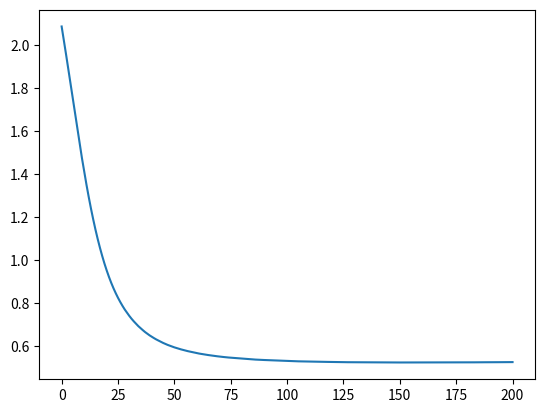

Write the Python code that produced this figure.
#!/usr/bin/env python3
# -*- coding: utf-8 -*-
"""
MLP: Multi-layer perceptron
A MLP to solve non-linear problems

@author: benjamintenmann
"""

import numpy as np
import matplotlib.pyplot as plt
import math

def printDone(i, ep):
    if (i+1) % (ep*0.1) == 0:
        frac = int((i+1)/(ep*0.1))
        print('[*'+('*'*frac)+(' '*(10-frac))+']')

def weighted_sum(x, W):
    return x.dot(W)

def activation(z):
    exp = math.exp
    y = 1/(1+np.array([exp(-n) for n in z]))
    return y

def d_activation(z):
    exp = math.exp
    derivative = np.array([exp(-m) for m in z])/(1+np.array([exp(-n) for n in z]))**2
    return derivative

def E_r(Y, M):
    y_hat = np.array([forprop(y, M[0], M[1])[1] for y in Y])
    print('prediction:', y_hat, '\nreal:', Y, '\n\n', sep='\n')
    err = lambda t, y: 0.5 * sum((t-y)**2)
    error = list(map(err, Y, y_hat))
    MSE = sum(error)/len(error)
    return MSE

def delta(z, error):
    derivative = d_activation(z)
    return derivative * error

def forprop(x, *M):
    z = x
    res = []
    for i, W in enumerate(M):
        if i == 1:
            z = np.append(z, -1)
        z = activation(weighted_sum(z, W))
        res.append(z)
    return res

def backprop(x, step, M):
    z_j, z_k = forprop(x, M[0], M[1])
    error = x - z_k
    z_j = np.append(z_j, -1)
    delta_k = delta(weighted_sum(z_j, M[1]), error)
    W_2 = M[1] + ((1/step) * np.outer(z_j, delta_k))
    
    delta_j = delta(weighted_sum(x, M[0]), weighted_sum(delta_k, np.delete(W_2, 3, axis=0).T))
    W_1 = M[0] + ((1/step) * np.outer(x, delta_j))
    
    return W_1, W_2

def epoch(mtX, M):
    X = mtX.copy()
    np.random.shuffle(X)
    
    step = 10
    for x in X:
        M = backprop(x, step, M)
        step += 10
    return M

class MLP:
    
    def __init__(self, wshape = [(8,3), (4,8)]):
        self.data = np.identity(8)
        self.weights = [np.ones(m) for m in wshape]
        
    def train(self, inds, epochs=1000):
        print('neural net begins to train...\n')
        B = self.data
        X = B[inds, :]
        M = self.weights
        ls = [M]
        print('progress:')
        for r in range(epochs):
            M = epoch(X, M)
            ls.append(M)
            printDone(r, epochs)
        print('\ndone!\n\n')
        return ls
    
    def test(self, inds, M):
        print('testing epochs...')
        B = self.data
        r_ind = np.arange(0, 8)
        ind = r_ind[np.in1d(r_ind, inds, invert=True)]
        Y = B[ind, :]
        errs = [E_r(Y, m) for m in M]
        print('\ndone!\n\n')
        return errs
        

        
        
if __name__=='__main__':
    n = 200
    neural_net = MLP()
    inds = np.random.choice(np.arange(0,8), size=6, replace=False)
    M = neural_net.train(inds, epochs = n)
    errors = neural_net.test(inds, M)
    eps = list(range(n+1))
    
    plt.plot(eps, errors)
    plt.show()
    
    
    
    